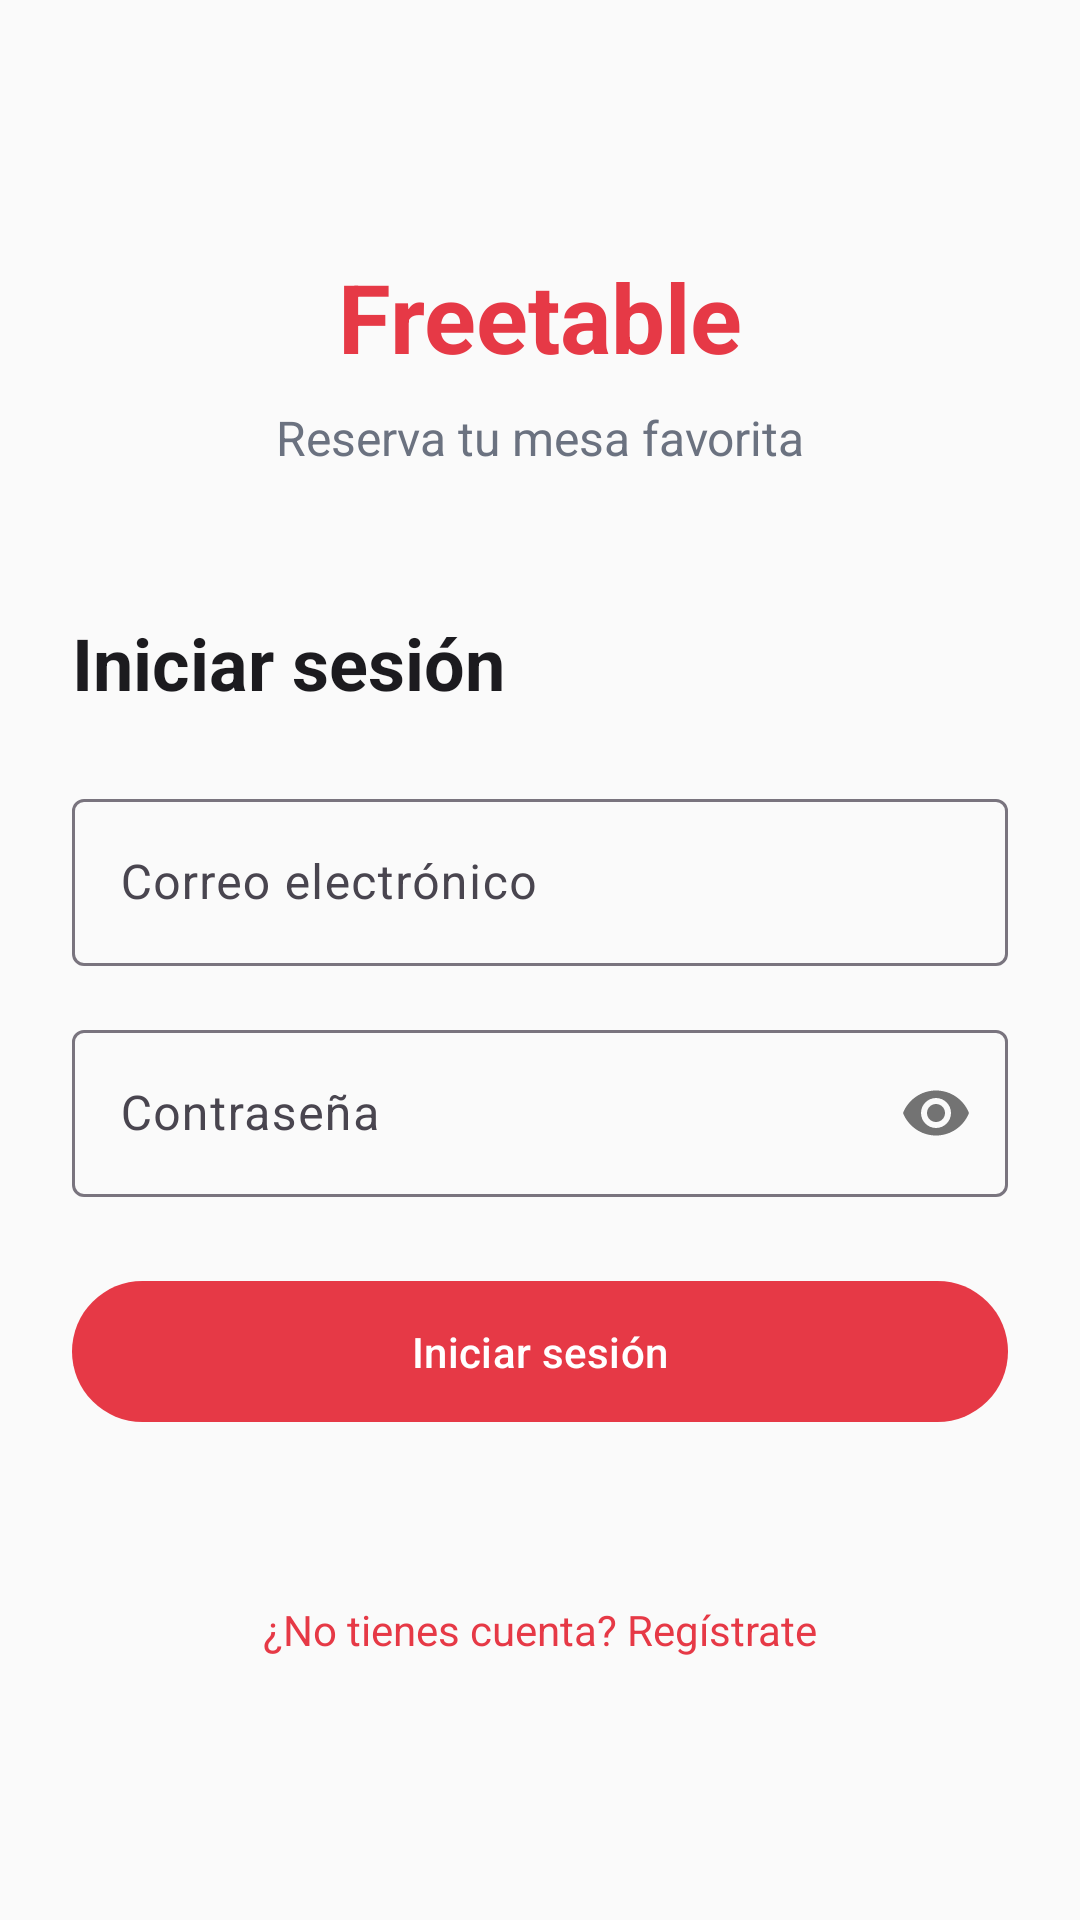

Android layout source for this screen:
<!-- AndroidManifest.xml: application theme Theme.FreetableApp -->
<!-- res/layout/activity_login.xml -->
<?xml version="1.0" encoding="utf-8"?>
<ScrollView xmlns:android="http://schemas.android.com/apk/res/android"
    xmlns:app="http://schemas.android.com/apk/res-auto"
    android:layout_width="match_parent"
    android:layout_height="match_parent"
    android:background="@color/colorBackground"
    android:fillViewport="true">

    <androidx.constraintlayout.widget.ConstraintLayout
        android:layout_width="match_parent"
        android:layout_height="wrap_content"
        android:padding="24dp">

        
        <TextView
            android:id="@+id/tvAppName"
            android:layout_width="wrap_content"
            android:layout_height="wrap_content"
            android:text="@string/brand_name"
            android:textSize="32sp"
            android:textStyle="bold"
            android:textColor="@color/colorPrimary"
            app:layout_constraintTop_toTopOf="parent"
            app:layout_constraintStart_toStartOf="parent"
            app:layout_constraintEnd_toEndOf="parent"
            android:layout_marginTop="60dp" />

        <TextView
            android:id="@+id/tvSubtitle"
            android:layout_width="wrap_content"
            android:layout_height="wrap_content"
            android:text="@string/brand_subtitle"
            android:textSize="16sp"
            android:textColor="@color/colorTextSecondary"
            android:layout_marginTop="8dp"
            app:layout_constraintTop_toBottomOf="@id/tvAppName"
            app:layout_constraintStart_toStartOf="parent"
            app:layout_constraintEnd_toEndOf="parent" />

        <TextView
            android:id="@+id/tvTitle"
            android:layout_width="wrap_content"
            android:layout_height="wrap_content"
            android:text="@string/login"
            android:textSize="24sp"
            android:textStyle="bold"
            android:textColor="@color/colorTextPrimary"
            android:layout_marginTop="48dp"
            app:layout_constraintTop_toBottomOf="@id/tvSubtitle"
            app:layout_constraintStart_toStartOf="parent" />

        
        <com.google.android.material.textfield.TextInputLayout
            android:id="@+id/tilEmail"
            style="@style/Widget.Material3.TextInputLayout.OutlinedBox"
            android:layout_width="0dp"
            android:layout_height="wrap_content"
            android:hint="@string/email"
            android:layout_marginTop="24dp"
            app:layout_constraintTop_toBottomOf="@id/tvTitle"
            app:layout_constraintStart_toStartOf="parent"
            app:layout_constraintEnd_toEndOf="parent">

            <com.google.android.material.textfield.TextInputEditText
                android:id="@+id/etEmail"
                android:layout_width="match_parent"
                android:layout_height="wrap_content"
                android:inputType="textEmailAddress"
                android:imeOptions="actionNext" />
        </com.google.android.material.textfield.TextInputLayout>

        
        <com.google.android.material.textfield.TextInputLayout
            android:id="@+id/tilPassword"
            style="@style/Widget.Material3.TextInputLayout.OutlinedBox"
            android:layout_width="0dp"
            android:layout_height="wrap_content"
            android:hint="@string/password"
            android:layout_marginTop="16dp"
            app:passwordToggleEnabled="true"
            app:layout_constraintTop_toBottomOf="@id/tilEmail"
            app:layout_constraintStart_toStartOf="parent"
            app:layout_constraintEnd_toEndOf="parent">

            <com.google.android.material.textfield.TextInputEditText
                android:id="@+id/etPassword"
                android:layout_width="match_parent"
                android:layout_height="wrap_content"
                android:inputType="textPassword"
                android:imeOptions="actionDone" />
        </com.google.android.material.textfield.TextInputLayout>

        
        <TextView
            android:id="@+id/tvError"
            android:layout_width="0dp"
            android:layout_height="wrap_content"
            android:textColor="@color/colorError"
            android:textSize="14sp"
            android:visibility="gone"
            android:layout_marginTop="8dp"
            app:layout_constraintTop_toBottomOf="@id/tilPassword"
            app:layout_constraintStart_toStartOf="parent"
            app:layout_constraintEnd_toEndOf="parent" />

        
        <com.google.android.material.button.MaterialButton
            android:id="@+id/btnLogin"
            android:layout_width="0dp"
            android:layout_height="wrap_content"
            android:text="@string/login"
            android:layout_marginTop="24dp"
            android:paddingTop="14dp"
            android:paddingBottom="14dp"
            app:layout_constraintTop_toBottomOf="@id/tvError"
            app:layout_constraintStart_toStartOf="parent"
            app:layout_constraintEnd_toEndOf="parent" />

        
        <ProgressBar
            android:id="@+id/progressBar"
            android:layout_width="wrap_content"
            android:layout_height="wrap_content"
            android:visibility="gone"
            android:layout_marginTop="16dp"
            app:layout_constraintTop_toBottomOf="@id/btnLogin"
            app:layout_constraintStart_toStartOf="parent"
            app:layout_constraintEnd_toEndOf="parent" />

        
        <TextView
            android:id="@+id/tvRegister"
            android:layout_width="wrap_content"
            android:layout_height="wrap_content"
            android:text="@string/no_account"
            android:textColor="@color/colorPrimary"
            android:textSize="14sp"
            android:padding="8dp"
            android:layout_marginTop="16dp"
            app:layout_constraintTop_toBottomOf="@id/progressBar"
            app:layout_constraintStart_toStartOf="parent"
            app:layout_constraintEnd_toEndOf="parent"
            app:layout_constraintBottom_toBottomOf="parent"
            android:layout_marginBottom="24dp" />

    </androidx.constraintlayout.widget.ConstraintLayout>
</ScrollView>
<!-- resources referenced by this layout -->
<resources>
  <color name="colorBackground">#FAFAFA</color>
  <color name="colorError">#E74C3C</color>
  <color name="colorPrimary">#E63946</color>
  <color name="colorTextPrimary">#1C1B1F</color>
  <color name="colorTextSecondary">#6B7280</color>
  <string name="brand_name">Freetable</string>
  <string name="brand_subtitle">Reserva tu mesa favorita</string>
  <string name="email">Correo electrónico</string>
  <string name="login">Iniciar sesión</string>
  <string name="no_account">¿No tienes cuenta? Regístrate</string>
  <string name="password">Contraseña</string>
  <style name="Theme.FreetableApp" parent="Base.Theme.FreetableApp" />
  <style name="Base.Theme.FreetableApp" parent="Theme.Material3.DayNight.NoActionBar">
          <item name="colorPrimary">@color/colorPrimary</item>
          <item name="colorPrimaryContainer">@color/colorPrimaryContainer</item>
          <item name="colorSecondary">@color/colorSecondary</item>
          <item name="colorSecondaryContainer">@color/colorSecondaryContainer</item>
          <item name="android:colorBackground">@color/colorBackground</item>
          <item name="colorSurface">@color/colorSurface</item>
          <item name="android:statusBarColor">@color/colorPrimary</item>
      </style>
  <color name="colorPrimaryContainer">#FFD9D9</color>
  <color name="colorSecondary">#FF9500</color>
  <color name="colorSecondaryContainer">#FFE5B4</color>
  <color name="colorSurface">#FFFFFF</color>
</resources>
